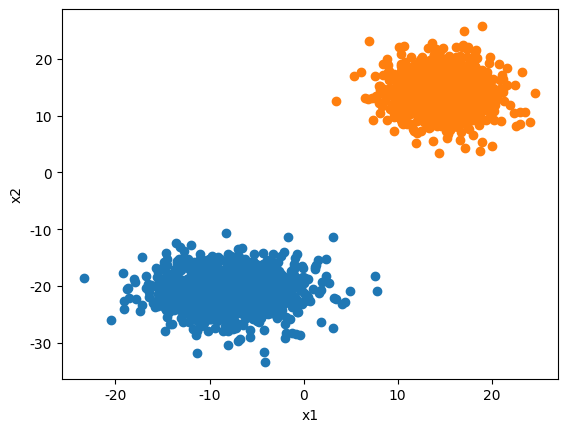

The script that saved this image:
import numpy as np
import matplotlib.pyplot as plt

# 使用np.eye(2)生成单位矩阵,然后乘以一个随机生成得均匀分布值组成单位矩阵得值
x0 = np.random.multivariate_normal(np.random.uniform(-50, 0, 2), np.eye(2) * np.random.uniform(8, 30, 2), 1000)
x1 = np.random.multivariate_normal(np.random.uniform(0, 50, 2), np.eye(2) * np.random.uniform(2, 10, 2), 1000)
# x=np.append(x0,x1,axis=0)
# x2 = np.random.multivariate_normal(np.random.uniform(-50,50,2), np.eye(2)*np.random.uniform(5,20,2), 1000)
# #numpy中append得用法
# x=np.append(x,x2,axis=0)
x2 = np.array([0] * 100)
x2y = np.arange(-50, 50, 100)
# 将生成得图可视化

plt.rcParams['font.sans-serif'] = ['SimHei']  # 用来正常显示中文标签
plt.rcParams['axes.unicode_minus'] = False  # 用来正常显示负号
plt.scatter(x0[:, 0], x0[:, 1])
plt.scatter(x1[:, 0], x1[:, 1])
plt.xlabel('x1')
plt.ylabel('x2')
# plt.show()
# [redacted]
